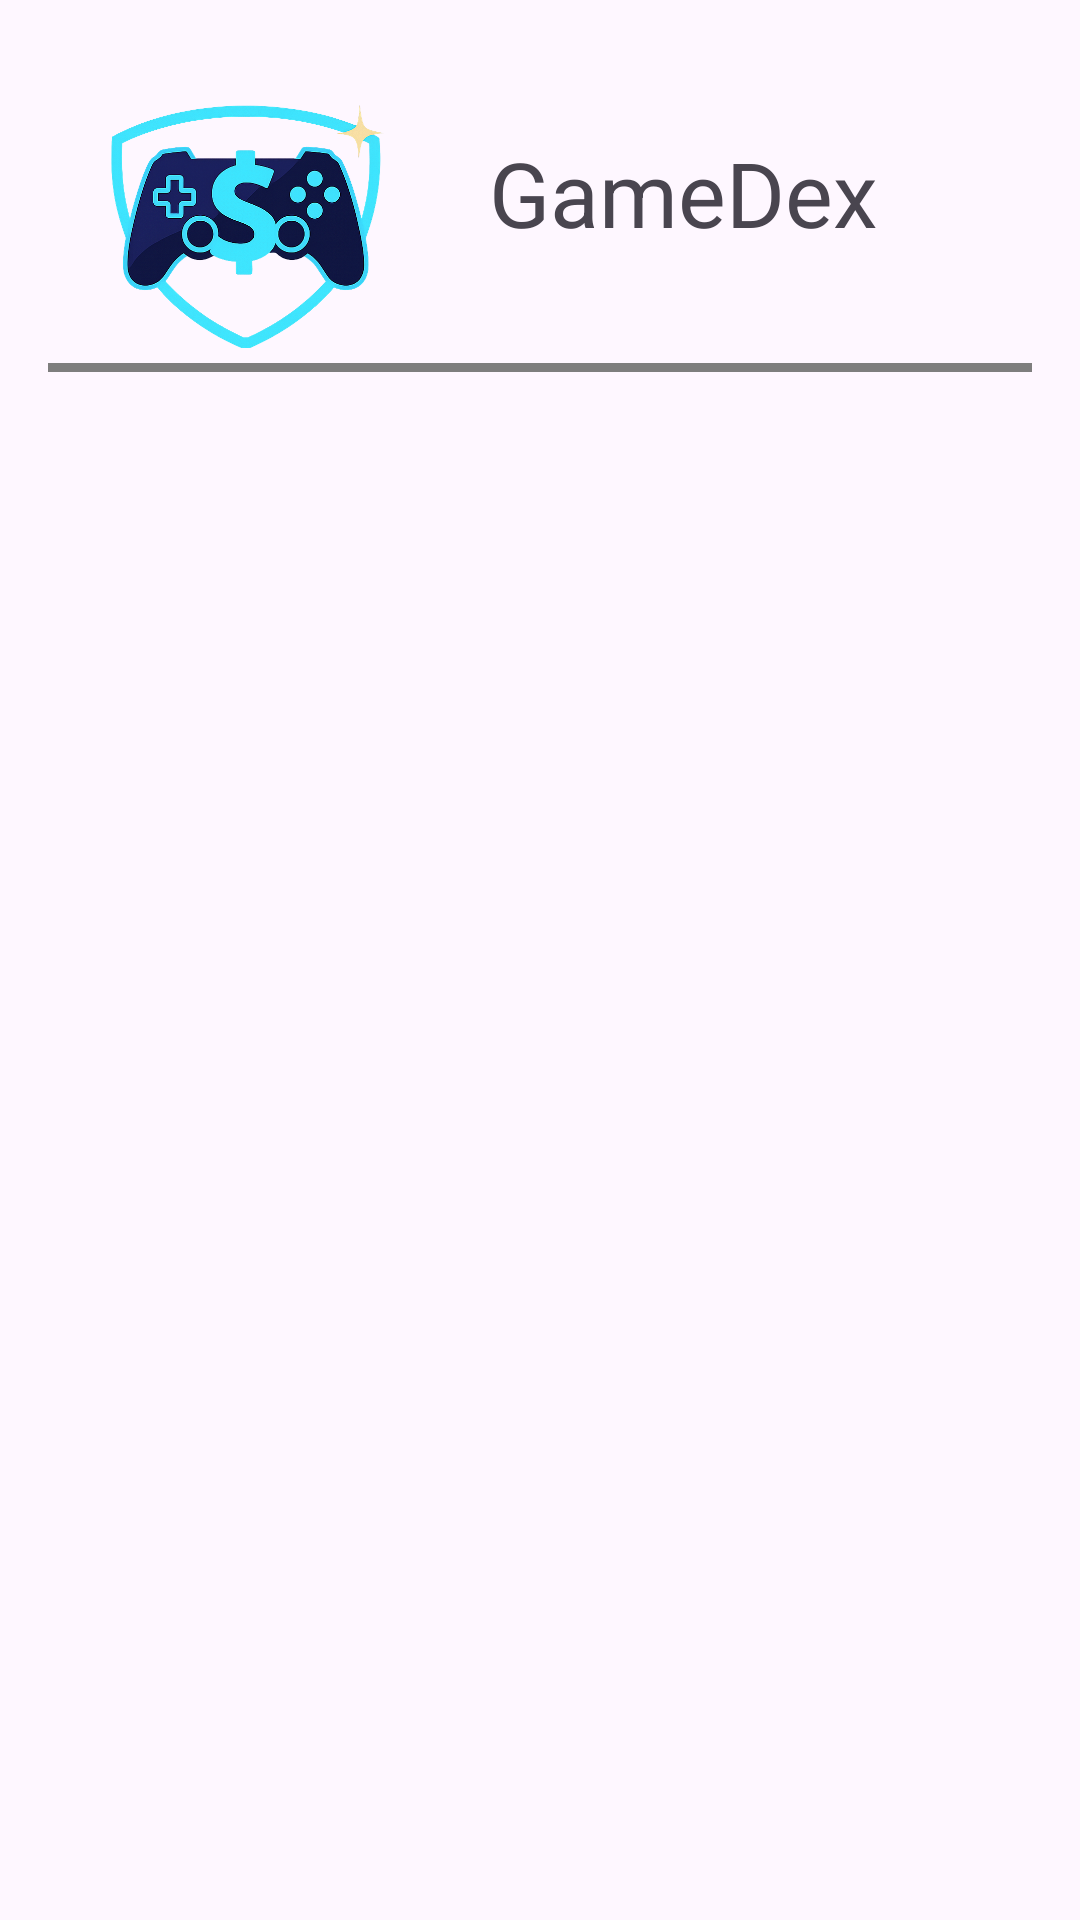

Reconstruct the res/layout file that produces this screen, plus the resources it refers to.
<!-- AndroidManifest.xml: application theme Theme.Aplikasi_GameDex -->
<!-- res/layout/fragment_home.xml -->
<?xml version="1.0" encoding="utf-8"?>
<androidx.core.widget.NestedScrollView xmlns:android="http://schemas.android.com/apk/res/android"
    xmlns:app="http://schemas.android.com/apk/res-auto"
    xmlns:tools="http://schemas.android.com/tools"
    android:layout_width="match_parent"
    android:layout_height="match_parent"
    tools:context=".HomeFragment">

    <androidx.constraintlayout.widget.ConstraintLayout
        android:layout_width="match_parent"
        android:layout_height="match_parent"
        android:padding="16dp">

        <ImageView
            android:id="@+id/imageView"
            android:layout_width="93dp"
            android:layout_height="97dp"
            android:layout_marginTop="8dp"
            android:layout_marginEnd="33dp"
            android:src="@drawable/apkicon"
            app:layout_constraintBottom_toTopOf="@+id/view"
            app:layout_constraintEnd_toStartOf="@+id/apkname"
            app:layout_constraintHorizontal_bias="0.932"
            app:layout_constraintStart_toStartOf="parent"
            app:layout_constraintTop_toTopOf="parent" />

        <TextView
            android:id="@+id/apkname"
            android:layout_width="wrap_content"
            android:layout_height="wrap_content"
            android:layout_marginTop="28dp"
            android:text="@string/app_name"
            android:textSize="30dp"
            app:layout_constraintEnd_toEndOf="parent"
            app:layout_constraintHorizontal_bias="0.742"
            app:layout_constraintStart_toStartOf="parent"
            app:layout_constraintTop_toTopOf="parent" />

        <View
            android:id="@+id/view"
            android:layout_width="match_parent"
            android:layout_height="3dp"
            android:background="#7E7E7E"
            app:layout_constraintBottom_toBottomOf="parent"
            app:layout_constraintEnd_toEndOf="parent"
            app:layout_constraintHorizontal_bias="0.0"
            app:layout_constraintStart_toStartOf="parent"
            app:layout_constraintTop_toTopOf="parent"
            app:layout_constraintVertical_bias="1.0" />

    </androidx.constraintlayout.widget.ConstraintLayout>
</androidx.core.widget.NestedScrollView>
<!-- resources referenced by this layout -->
<resources>
  <!-- drawable apkicon: png bitmap (drawable, 365152 bytes) -->
  <string name="app_name">GameDex</string>
  <style name="Theme.Aplikasi_GameDex" parent="Base.Theme.Aplikasi_GameDex" />
  <style name="Base.Theme.Aplikasi_GameDex" parent="Theme.Material3.DayNight.NoActionBar">
          
          
      </style>
</resources>
